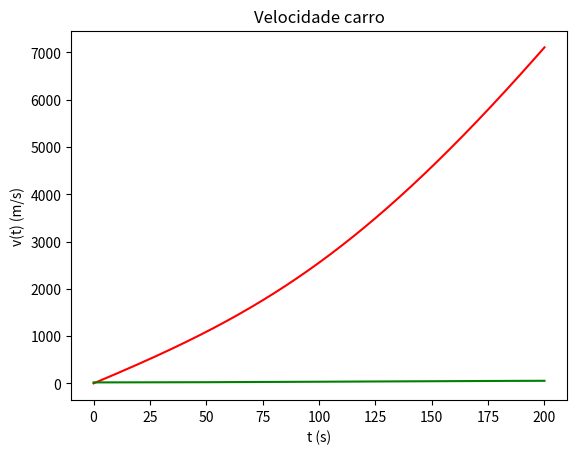

Generate this figure with matplotlib:
import numpy as np
import matplotlib.pyplot as plt

# Valores dados 
g = 9.8 # Aceleração gravítica na terra

mu = 0.04 # Coeficiente de resistência do alcatrão
rho_ar = 1.225 # Densidade do ar
A = 2 # Área frontal do carro
m = 2000 # Massa do carro
C_res = 0.25 # Coeficiente de resistência do ar

potencia = -30_000

x0 = 0
v0 = 20

# Parâmetros
dt = 0.001
t0 = 0
tf = 200

# Inclinação em radianos
incl = np.radians(5)

# Esta função calcula a aceleração a partir da velocidade atual do carro
def accel(v):
    # Aceleração pela potência do carro
    accel_p = potencia/(m * v)
    # Aceleração pela resistência do ar
    accel_res = -C_res/(2*m) * A * rho_ar * np.abs(v) * v
    # Aceleração pelo atrito
    accel_atrito = - (mu * np.cos(incl) * g * np.abs(v)/v)/m
    # Aceleração pelo peso
    accel_peso = np.sin(incl) * g
    # Aceleração total
    return accel_p + accel_res + accel_atrito + accel_peso

# Número de passos/iterações
#
# + 0.1 para garantir que não há arrendodamentos
# para baixo
n = int((tf-t0) / dt + 0.1)

t = np.zeros(n + 1)
x = np.zeros(n + 1)
v = np.zeros(n + 1)
a = np.zeros(n + 1)

# Valores iniciais
a[0] = accel(v0)
v[0] = v0
x[0] = x0
t[0] = t0

for i in range(n):
    a[i + 1] = accel(v[i])
    v[i + 1] = v[i] + a[i] * dt
    x[i + 1] = x[i] + v[i] * dt
    t[i + 1] = t[i] + dt
    
plt.plot(t, x, "r", label="Posição")
plt.xlabel("t (s)")
plt.ylabel("x(t) (m)")
plt.title("Posição carro")
plt.show()
plt.plot(t, v, "g", label="Velocidade")
plt.xlabel("t (s)")
plt.ylabel("v(t) (m/s)")
plt.title("Velocidade carro")
plt.show()
for i in range(n):
  # Procurar os zeros com a posição modificada
  if x[i] == 2000 or (x[i] - 2000) * (x[i + 1] - 2000) < 0:
    idx = i
    break

x2000 = x[idx]
t2000 = t[idx]

# Resultado: O carro atinge os 2km (≈ 1999.977692641462) aos 83.10800000003277 segundos
print(f"O carro atinge os 2km (≈ {x2000}) aos {t2000} segundos")
v2000 = v[idx]
v0 = v[0]

E_c0 = 1/2 * m * v0**2
E_c1 = 1/2 * m * v2000**2

diff_E_c = E_c1 - E_c0

# Resultado: O trabalho feito pelo motor do carro foi de 548909.275743847
print(f"O trabalho feito pelo motor do carro foi de {diff_E_c}")